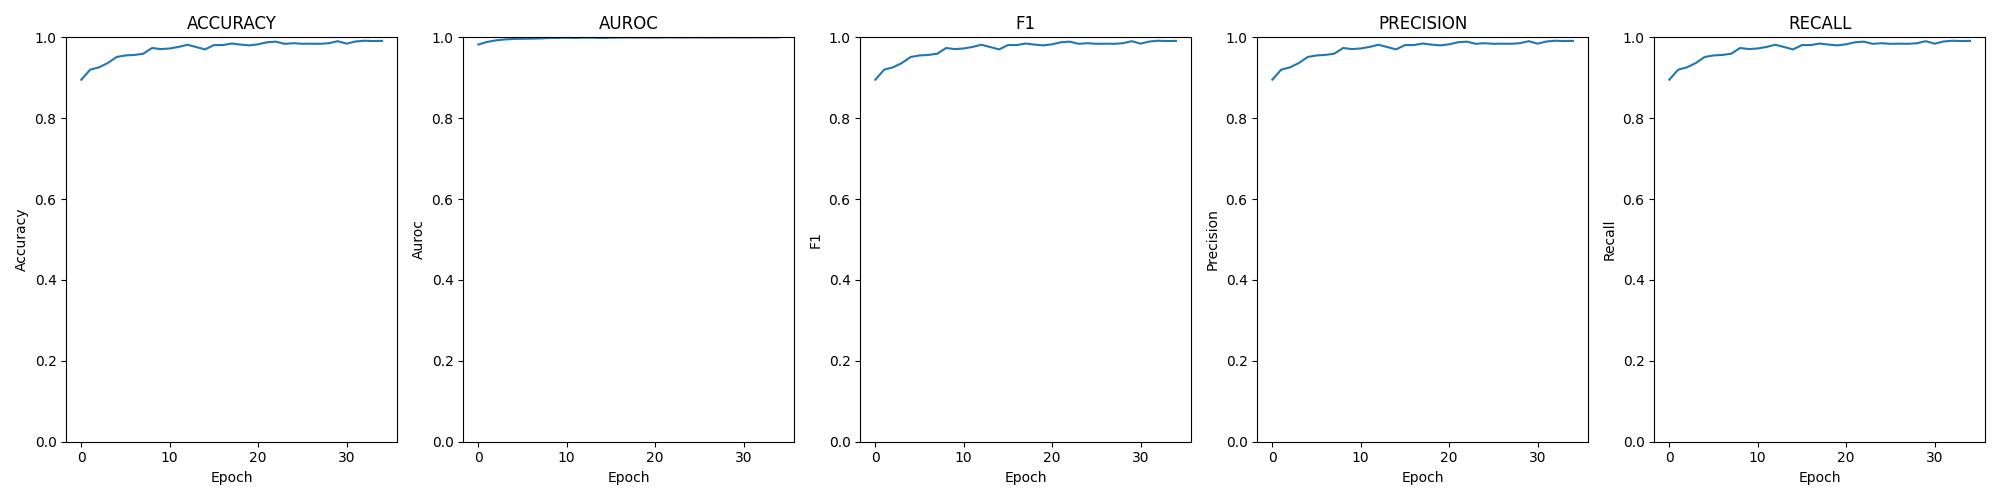

Values plotted in this chart, from the file beside it:
epoch; loss; time; accuracy; auroc; confusion; f1; precision; recall
0; 0.00983; 00:01:12; 0.8952; 0.9823; [[606, 49, 3, 2], [59, 569, 32, 2], [3, …; 0.8952; 0.8952; 0.8952
1; 0.00745; 00:01:09; 0.9201; 0.9886; [[621, 34, 3, 2], [39, 596, 23, 4], [1, …; 0.9201; 0.92; 0.9201
2; 0.00610; 00:01:10; 0.9258; 0.9925; [[620, 35, 5, 0], [41, 602, 15, 4], [2, …; 0.9258; 0.9258; 0.9258
3; 0.00521; 00:01:10; 0.9365; 0.9948; [[630, 23, 5, 2], [33, 611, 15, 3], [0, …; 0.9365; 0.9364; 0.9365
4; 0.00453; 00:01:09; 0.9514; 0.9961; [[639, 20, 0, 1], [27, 623, 11, 1], [0, …; 0.9514; 0.9514; 0.9514
5; 0.00424; 00:01:10; 0.9553; 0.9965; [[642, 17, 1, 0], [20, 623, 16, 3], [1, …; 0.9552; 0.9552; 0.9553
6; 0.00415; 00:01:11; 0.9564; 0.9967; [[640, 15, 4, 1], [15, 630, 15, 2], [0, …; 0.9565; 0.9566; 0.9564
7; 0.00378; 00:01:10; 0.9595; 0.9973; [[640, 15, 4, 1], [18, 634, 8, 2], [1, 1…; 0.9595; 0.9595; 0.9595
8; 0.00306; 00:01:12; 0.9736; 0.9982; [[652, 7, 0, 1], [15, 638, 7, 2], [4, 9,…; 0.9736; 0.9736; 0.9736
9; 0.00289; 00:01:10; 0.9709; 0.9986; [[643, 16, 0, 1], [11, 641, 9, 1], [2, 6…; 0.9709; 0.9709; 0.9709
10; 0.00254; 00:01:10; 0.9725; 0.999; [[644, 14, 1, 1], [16, 638, 8, 0], [1, 8…; 0.9725; 0.9725; 0.9725
11; 0.00253; 00:01:10; 0.9763; 0.9985; [[651, 7, 2, 0], [12, 645, 5, 0], [1, 8,…; 0.9763; 0.9763; 0.9763
12; 0.00216; 00:01:11; 0.9816; 0.9993; [[650, 10, 0, 0], [9, 648, 5, 0], [1, 8,…; 0.9817; 0.9817; 0.9816
13; 0.00232; 00:01:11; 0.9759; 0.9991; [[646, 14, 0, 0], [12, 643, 7, 0], [0, 5…; 0.9759; 0.9759; 0.9759
14; 0.00280; 00:01:11; 0.9702; 0.9984; [[645, 13, 1, 1], [19, 636, 5, 2], [1, 8…; 0.9701; 0.9702; 0.9702
15; 0.00214; 00:01:10; 0.9809; 0.9991; [[652, 7, 1, 0], [13, 644, 4, 1], [0, 6,…; 0.9809; 0.9809; 0.9809
16; 0.00190; 00:01:12; 0.9809; 0.9994; [[651, 7, 2, 0], [9, 645, 7, 1], [0, 6, …; 0.9809; 0.9809; 0.9809
17; 0.00175; 00:01:10; 0.9847; 0.9996; [[652, 5, 3, 0], [8, 653, 1, 0], [0, 1, …; 0.9847; 0.9847; 0.9847
18; 0.00198; 00:01:11; 0.982; 0.9993; [[649, 8, 2, 1], [6, 649, 7, 0], [2, 6, …; 0.982; 0.982; 0.982
19; 0.00189; 00:01:10; 0.9801; 0.9995; [[652, 7, 0, 1], [11, 645, 6, 0], [1, 6,…; 0.9801; 0.9801; 0.9801
20; 0.00181; 00:01:09; 0.9828; 0.9991; [[651, 8, 0, 1], [9, 648, 5, 0], [2, 6, …; 0.9828; 0.9828; 0.9828
21; 0.00135; 00:01:12; 0.9878; 0.9997; [[653, 7, 0, 0], [6, 655, 1, 0], [0, 4, …; 0.9878; 0.9878; 0.9878
22; 0.00128; 00:01:11; 0.9893; 0.9998; [[658, 2, 0, 0], [6, 652, 4, 0], [1, 3, …; 0.9893; 0.9893; 0.9893
23; 0.00161; 00:01:12; 0.9839; 0.9995; [[656, 3, 1, 0], [8, 648, 5, 1], [0, 6, …; 0.9839; 0.984; 0.9839
24; 0.00141; 00:01:11; 0.9855; 0.9997; [[651, 8, 0, 1], [7, 652, 3, 0], [0, 4, …; 0.9855; 0.9855; 0.9855
25; 0.00155; 00:01:10; 0.9839; 0.9996; [[654, 6, 0, 0], [6, 651, 5, 0], [0, 7, …; 0.9839; 0.984; 0.9839
26; 0.00156; 00:01:10; 0.9843; 0.9995; [[652, 8, 0, 0], [7, 647, 8, 0], [0, 4, …; 0.9843; 0.9843; 0.9843
27; 0.00157; 00:01:10; 0.9839; 0.9996; [[652, 5, 0, 3], [5, 652, 4, 1], [0, 7, …; 0.9839; 0.984; 0.9839
28; 0.00145; 00:01:09; 0.9855; 0.9997; [[655, 4, 0, 1], [9, 649, 4, 0], [1, 2, …; 0.9855; 0.9855; 0.9855
29; 0.00114; 00:01:09; 0.9904; 0.9998; [[653, 7, 0, 0], [7, 653, 1, 1], [0, 2, …; 0.9904; 0.9904; 0.9904
30; 0.00137; 00:01:11; 0.9843; 0.9997; [[650, 10, 0, 0], [6, 653, 2, 1], [1, 5,…; 0.9843; 0.9843; 0.9843
31; 0.00116; 00:01:10; 0.9897; 0.9998; [[657, 3, 0, 0], [2, 655, 5, 0], [0, 4, …; 0.9897; 0.9897; 0.9897
32; 0.00109; 00:01:11; 0.9916; 0.9998; [[658, 2, 0, 0], [8, 653, 1, 0], [1, 3, …; 0.9916; 0.9916; 0.9916
33; 0.00102; 00:01:09; 0.9908; 0.9999; [[656, 2, 1, 1], [5, 653, 3, 1], [0, 3, …; 0.9908; 0.9908; 0.9908
34; 0.00102; 00:01:09; 0.9912; 0.9999; [[655, 5, 0, 0], [8, 653, 1, 0], [0, 4, …; 0.9912; 0.9912; 0.9912
